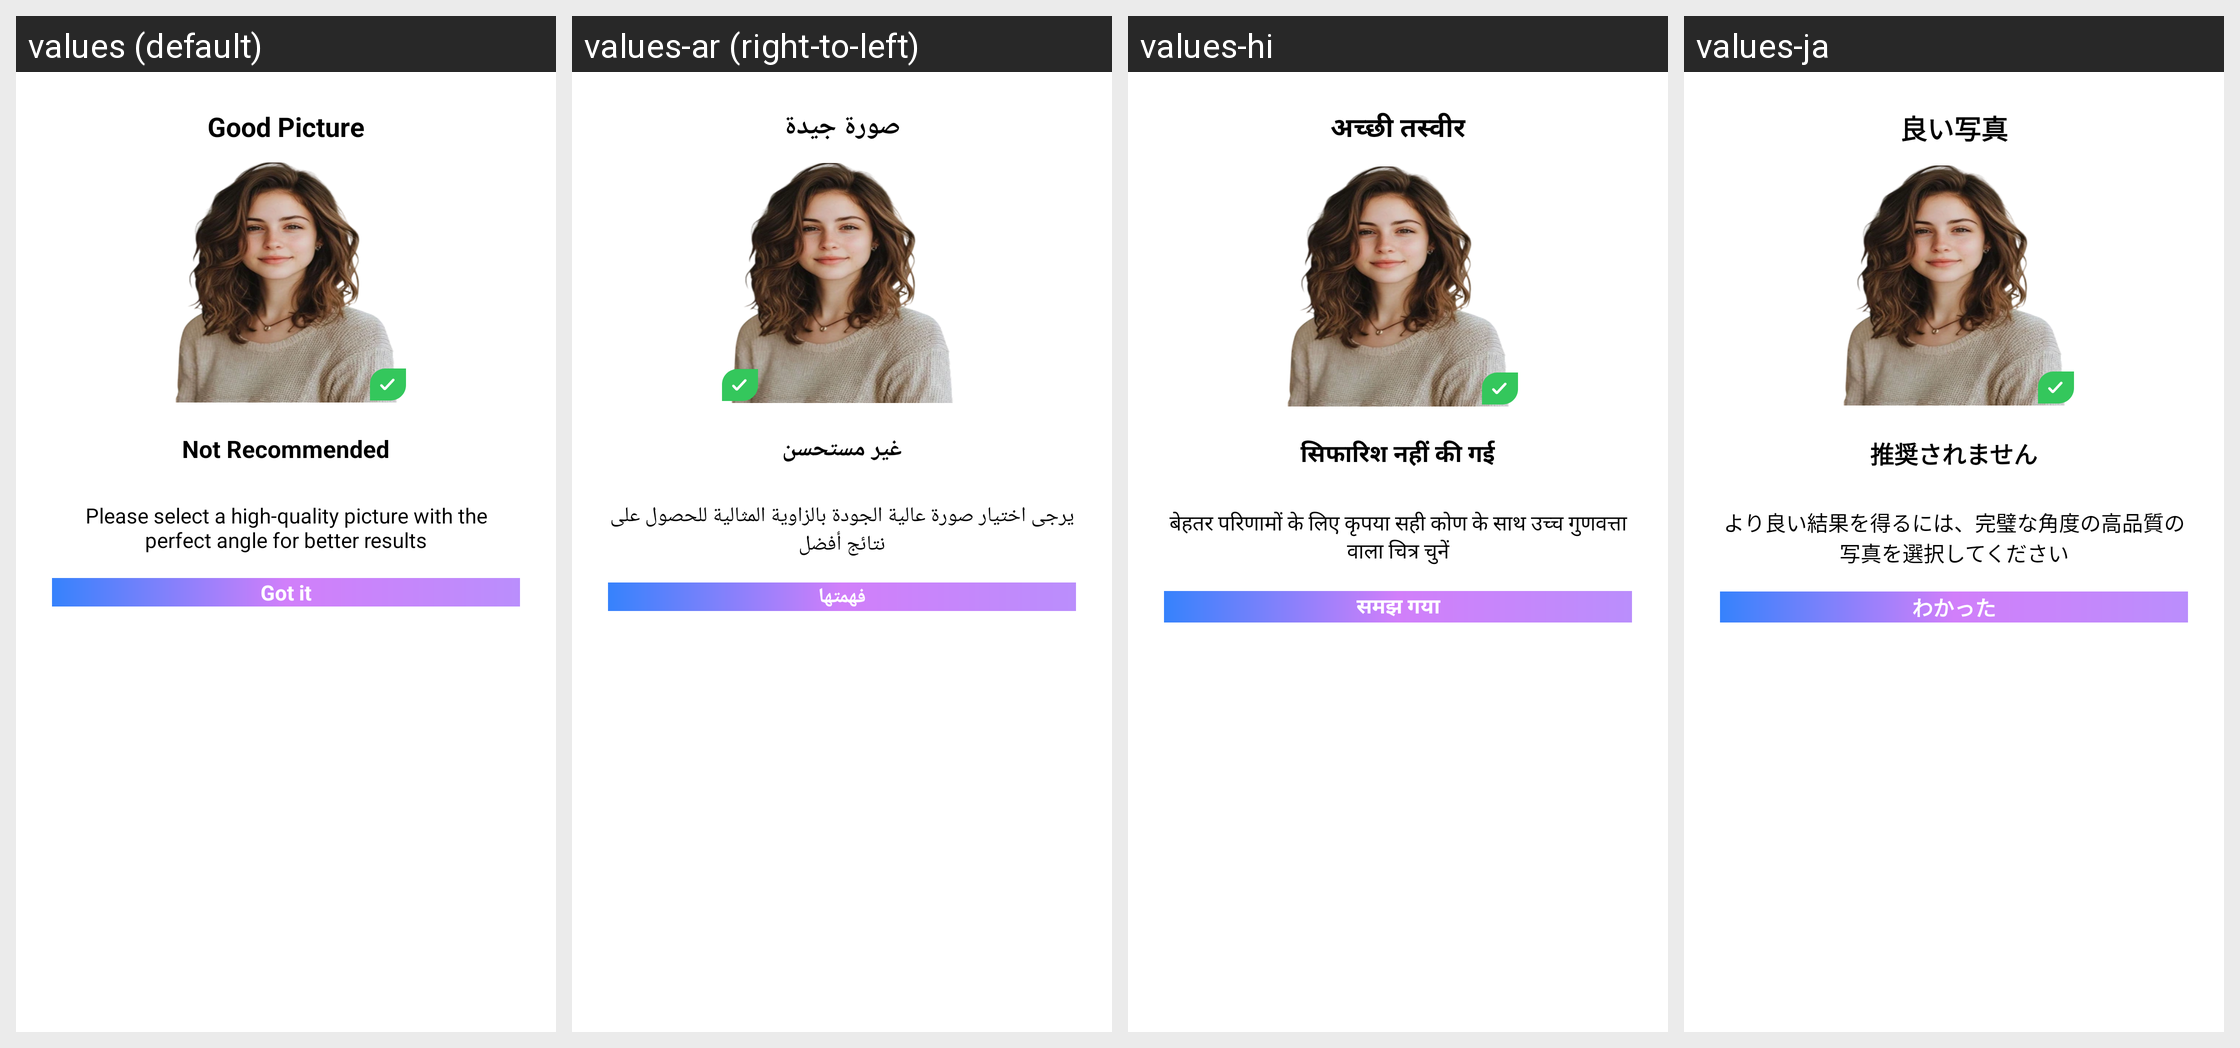

The same Android screen rendered under several of its app's locales, left to right. List the strings drawn on it with the default value and each locale's translation.
Android screen res/layout/dialog_image_guide.xml rendered under 4 locales, left to right: values (default), values-ar (right-to-left), values-hi, values-ja. Device: Nexus 5 (rendered at 1080×1920; each locale shown at half size, 540×960, under a caption strip naming it); theme Theme.ProCapture.
Other locales in the repository, not shown: values-de, values-es, values-fr, values-in, values-it, values-ko, values-pt, values-ta, values-vi.
Strings drawn on this screen, with the default value and each locale's value (text and hints the layout hard-codes, and strings that could not be matched under every locale, appear in the picture but are not listed):

good_picture
  values: Good Picture
  values-ar: صورة جيدة
  values-hi: अच्छी तस्वीर
  values-ja: 良い写真

not_recommended
  values: Not Recommended
  values-ar: غير مستحسن
  values-hi: सिफारिश नहीं की गई
  values-ja: 推奨されません

please_select_a_high_quality_picture_with_the_perfect_angle_for_better_results
  values: Please select a high-quality picture with the perfect angle for better results
  values-ar: يرجى اختيار صورة عالية الجودة بالزاوية المثالية للحصول على نتائج أفضل
  values-hi: बेहतर परिणामों के लिए कृपया सही कोण के साथ उच्च गुणवत्ता वाला चित्र चुनें
  values-ja: より良い結果を得るには、完璧な角度の高品質の写真を選択してください

got_it
  values: Got it
  values-ar: فهمتها
  values-hi: समझ गया
  values-ja: わかった
